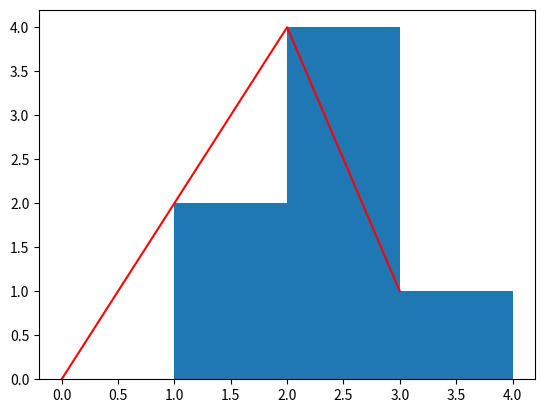

Reproduce this figure in Python.
import numpy as np
a = [1, 1, 2, 2, 2, 2, 3]
hist, bin_edges = np.histogram(a, bins = range(5))
# Below, hist indicates that there are 0 items in bin #0, 2 in bin #1, 4 in bin #3, 1 in bin #4.

print(hist)
# array([0, 2, 4, 1])   
#bin_edges indicates that bin #0 is the interval [0,1), bin #1 is [1,2), ..., bin #3 is [3,4).

print (bin_edges)
# array([0, 1, 2, 3, 4]))  
# Play with the above code, change the input to np.histogram and see how it works.

# But a picture is worth a thousand words:

import matplotlib.pyplot as plt
#plt.bar(bin_edges[:-1], hist, width = 1)
plt.plot(hist, color="red")
#plt.xlim(min(bin_edges), max(bin_edges))
plt.hist(a, bins = range(5))
plt.show() 